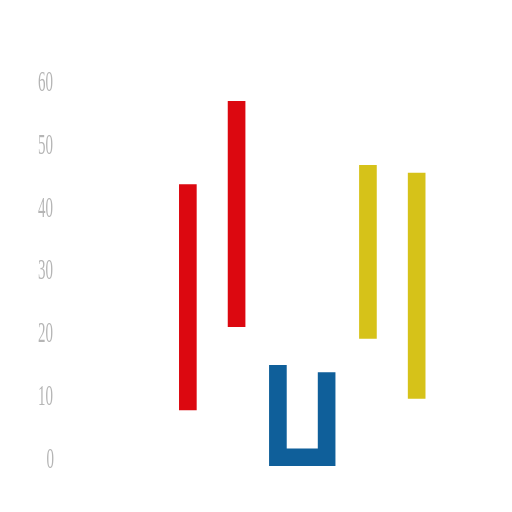
t = 0.00 s
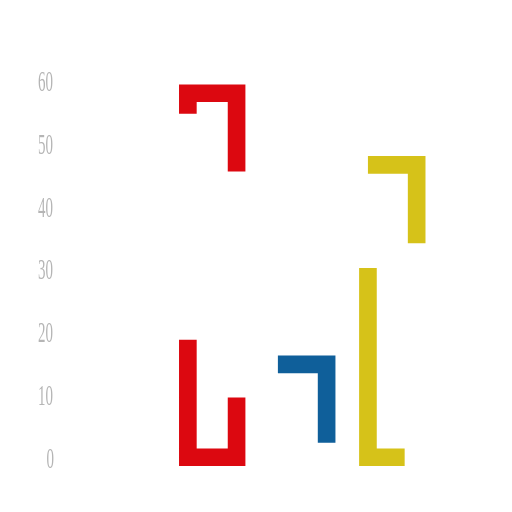
t = 1.25 s
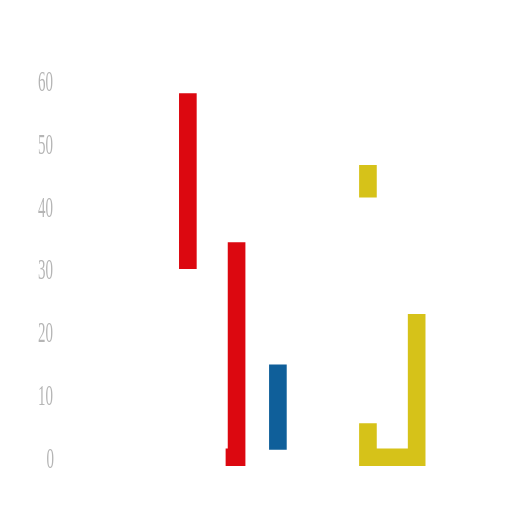
t = 2.50 s
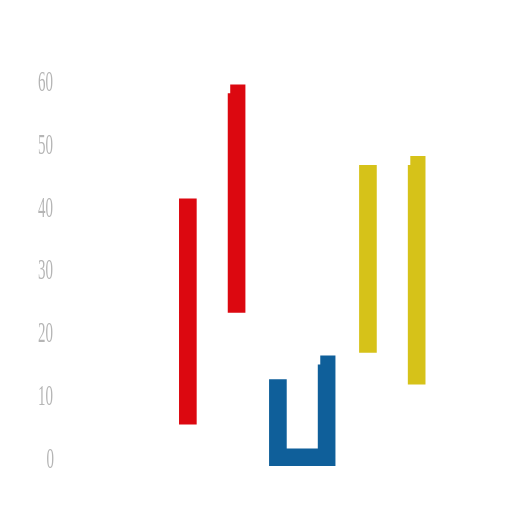
t = 3.75 s

The animated SVG that drew these frames (rendered in a browser with its animation timeline set to each time). Animation: 4 CSS @keyframes rules; one cycle of 5.00 s, repeats indefinitely.

<?xml version="1.0" encoding="utf-8"?>
<!-- Generator: Adobe Illustrator 22.1.0, SVG Export Plug-In . SVG Version: 6.00 Build 0)  -->
<svg version="1.1" id="Layer_1" xmlns="http://www.w3.org/2000/svg" xmlns:xlink="http://www.w3.org/1999/xlink" x="0px" y="0px"
	 viewBox="0 0 145 145" style="enable-background:new 0 0 145 145;" xml:space="preserve">
<style type="text/css">
	.st0{fill:none;}
	.st1{fill:#B5B5B5;}
	.st2{font-family:'MontserratSubrayada-Bold';}
	.st3{font-size:8.0803px;}
	.st4{fill:none;stroke:#FFFFFF;stroke-width:5;stroke-dasharray:64;}
	.st5{fill:none;stroke:#DC0810;stroke-width:5;stroke-dasharray:64;}
	.st6{fill:none;stroke:#0F5F9A;stroke-width:5;stroke-dasharray:64;}
	.st7{fill:none;stroke:#D6C219;stroke-width:5;stroke-dasharray:64;}
	
	
	
	
	
		.move {
stroke: #fff;
    animation: link-anim 5s linear infinite;
    stroke-dasharray: 64;
    stroke-width: 5px;
}



@keyframes link-anim {
  0% {
  
    stroke-dashoffset: 368;
  }
  100% {
    stroke-dashoffset: 32;
  }
}


	.move2 {
stroke: #DC0810;
    animation: link-anim2 5s linear infinite;
    stroke-dasharray: 64;
    stroke-width: 5px;
}



@keyframes link-anim2 {
  0% {
  
    stroke-dashoffset: 368;
  }
  100% {
    stroke-dashoffset: 32;
  }
}

	.move3 {
stroke: #0F5F9A;
    animation: link-anim3 5s linear infinite;
    stroke-dasharray: 64;
    stroke-width: 5px;
}



@keyframes link-anim3 {
  0% {
  
    stroke-dashoffset: 368;
  }
  100% {
    stroke-dashoffset: 32;
  }
}

	.move4 {
stroke: #D6C219;
    animation: link-anim4 5s linear infinite;
    stroke-dasharray: 64;
    stroke-width: 5px;
}



@keyframes link-anim4 {
  0% {
  
    stroke-dashoffset: 368;
  }
  100% {
    stroke-dashoffset: 32;
  }
}

</style>
<g>
	<g>
		<g>
			<rect x="16.5" y="22.9" class="st0" width="118.5" height="106.6"/>
			<line class="st0" x1="16.5" y1="111.7" x2="135" y2="111.7"/>
			<line class="st0" x1="16.5" y1="94" x2="135" y2="94"/>
			<line class="st0" x1="16.5" y1="76.2" x2="135" y2="76.2"/>
			<line class="st0" x1="16.5" y1="58.4" x2="135" y2="58.4"/>
			<line class="st0" x1="16.5" y1="40.7" x2="135" y2="40.7"/>
		</g>
		<text transform="matrix(0.5243 0 0 1 13.1738 132.5049)" class="st1 st2 st3">0</text>
		<g class="move">
			<rect x="27.7" y="57.5" class="st4" width="13.8" height="72"/>
		</g>
	<g class="move2">
			<rect x="53.2" y="26.4" class="st5" width="13.8" height="103.1"/>
		</g>
		<g class="move3">
			<rect x="78.7" y="103.2" class="st6" width="13.8" height="26.3"/>
		</g>
		<g class="move4">
			<rect x="104.2" y="46.7" class="st7" width="13.8" height="82.8"/>
		</g>
		<text transform="matrix(0.5243 0 0 1 10.7813 114.7139)" class="st1 st2 st3">10</text>
		<text transform="matrix(0.5243 0 0 1 10.7813 96.9258)" class="st1 st2 st3">20</text>
		<text transform="matrix(0.5243 0 0 1 10.7813 79.1348)" class="st1 st2 st3">30</text>
		<text transform="matrix(0.5243 0 0 1 10.7813 61.3442)" class="st1 st2 st3">40</text>
		<text transform="matrix(0.5243 0 0 1 10.7813 43.5518)" class="st1 st2 st3">50</text>
		<text transform="matrix(0.5243 0 0 1 10.7813 25.7632)" class="st1 st2 st3">60</text>
	</g>
</g>
</svg>
